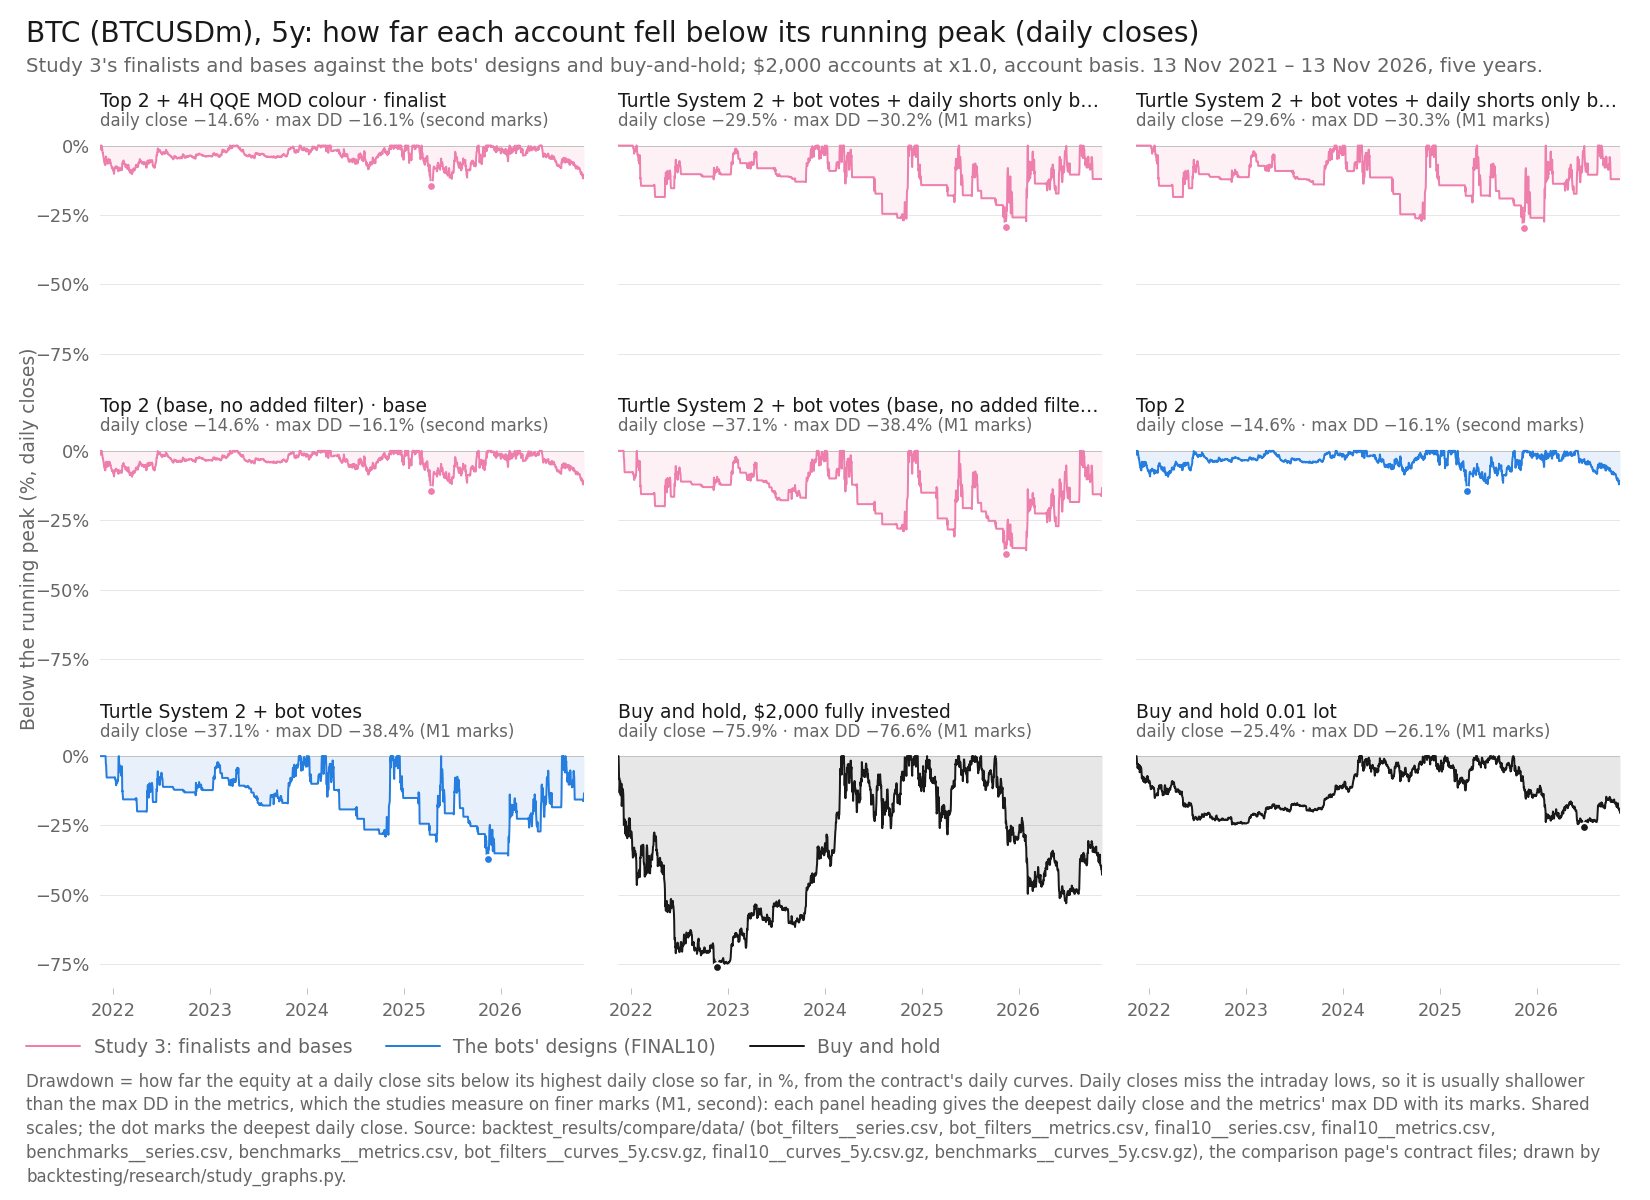

The file beside this chart, header and first rows:
item, series_id, label, group, role, family, key, final_usd, curve_last_usd, cagr_pct, max_dd_pct, dd_marks, growth_dd, daily_close_dd_pct, x, y, notes
panel, bot_filters:btc_top2|QQE-H4, Top 2 + 4H QQE MOD colour, featured, finalist, Top 1-3 (optimiser v4), , 4021, 4021, 14.99, 16.07, second, 0.9333, -14.62, 2025-04-15, -14.62, 
panel, bot_filters:btc_turtle|SGATE200-D1&LARSI…, Turtle System 2 + bot votes + daily shor…, featured, finalist, Turtle, , 4671, 4671, 18.49, 30.15, M1, 0.6133, -29.46, 2025-11-13, -29.46, 
panel, bot_filters:btc_turtle|SGATE200-D1, Turtle System 2 + bot votes + daily shor…, featured, finalist, Turtle, , 4650, 4650, 18.38, 30.3, M1, 0.6066, -29.6, 2025-11-13, -29.6, 
panel, bot_filters:btc_top2|BASE, Top 2 (base, no added filter), base, base, Top 1-3 (optimiser v4), , 3919, 3919, 14.4, 16.06, second, 0.8967, -14.61, 2025-04-15, -14.61, 
panel, bot_filters:btc_turtle|BASE, Turtle System 2 + bot votes (base, no ad…, base, base, Turtle, , 3547, 3547, 12.14, 38.4, M1, 0.3161, -37.09, 2025-11-13, -37.09, 
panel, final10:BTCUSDm|Top 2, Top 2, design, design, Top 1-3 (optimiser v4), , 3919, 3919, 14.4, 16.06, second, 0.8967, -14.61, 2025-04-15, -14.61, 
panel, final10:BTCUSDm|Turtle [alt] + bot votes, Turtle System 2 + bot votes, design, design, Turtle, , 3547, 3547, 12.14, 38.4, M1, 0.3161, -37.09, 2025-11-13, -37.09, 
panel, benchmarks:BTCUSDm|bh-2000, Buy and hold, $2,000 fully invested, bh, benchmark, buy-and-hold, , 2223, 2223, 2.139, 76.63, M1, 0.02791, -75.93, 2022-11-21, -75.93, 
panel, benchmarks:BTCUSDm|bh-0.01lot, Buy and hold 0.01 lot, bh, benchmark, buy-and-hold, , 2072, 2072, 0.7065, 26.14, M1, 0.02703, -25.4, 2026-06-30, -25.4, 
